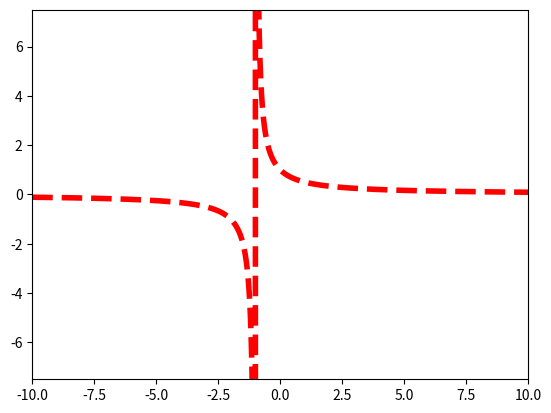

Write Python code to recreate this figure.
import numpy as np
import matplotlib.pyplot as plt
from matplotlib.animation import FuncAnimation


def f01(x, n):
    s = 1
    p = 1
    for k in range(2, n + 1):
        p *= -x
        s += p
    return s

a = -10
b = 10

x = np.linspace(a, b, int((b - a) * 100))
fig = plt.figure()
plt.axis([a, b, -3/8 * (b-a), 3/8 * (b-a)])
plt.plot(x, 1/(1+x), "--r", lw =4)
line, = plt.plot([], [], "yellow", lw=2)


def animate(i):
    y = f01(x, i + 1)
    line.set_data(x, y)
    return line,

anim = FuncAnimation(
    fig, animate,
    frames=20,
    interval=500,
    repeat=False
)
plt.show()
